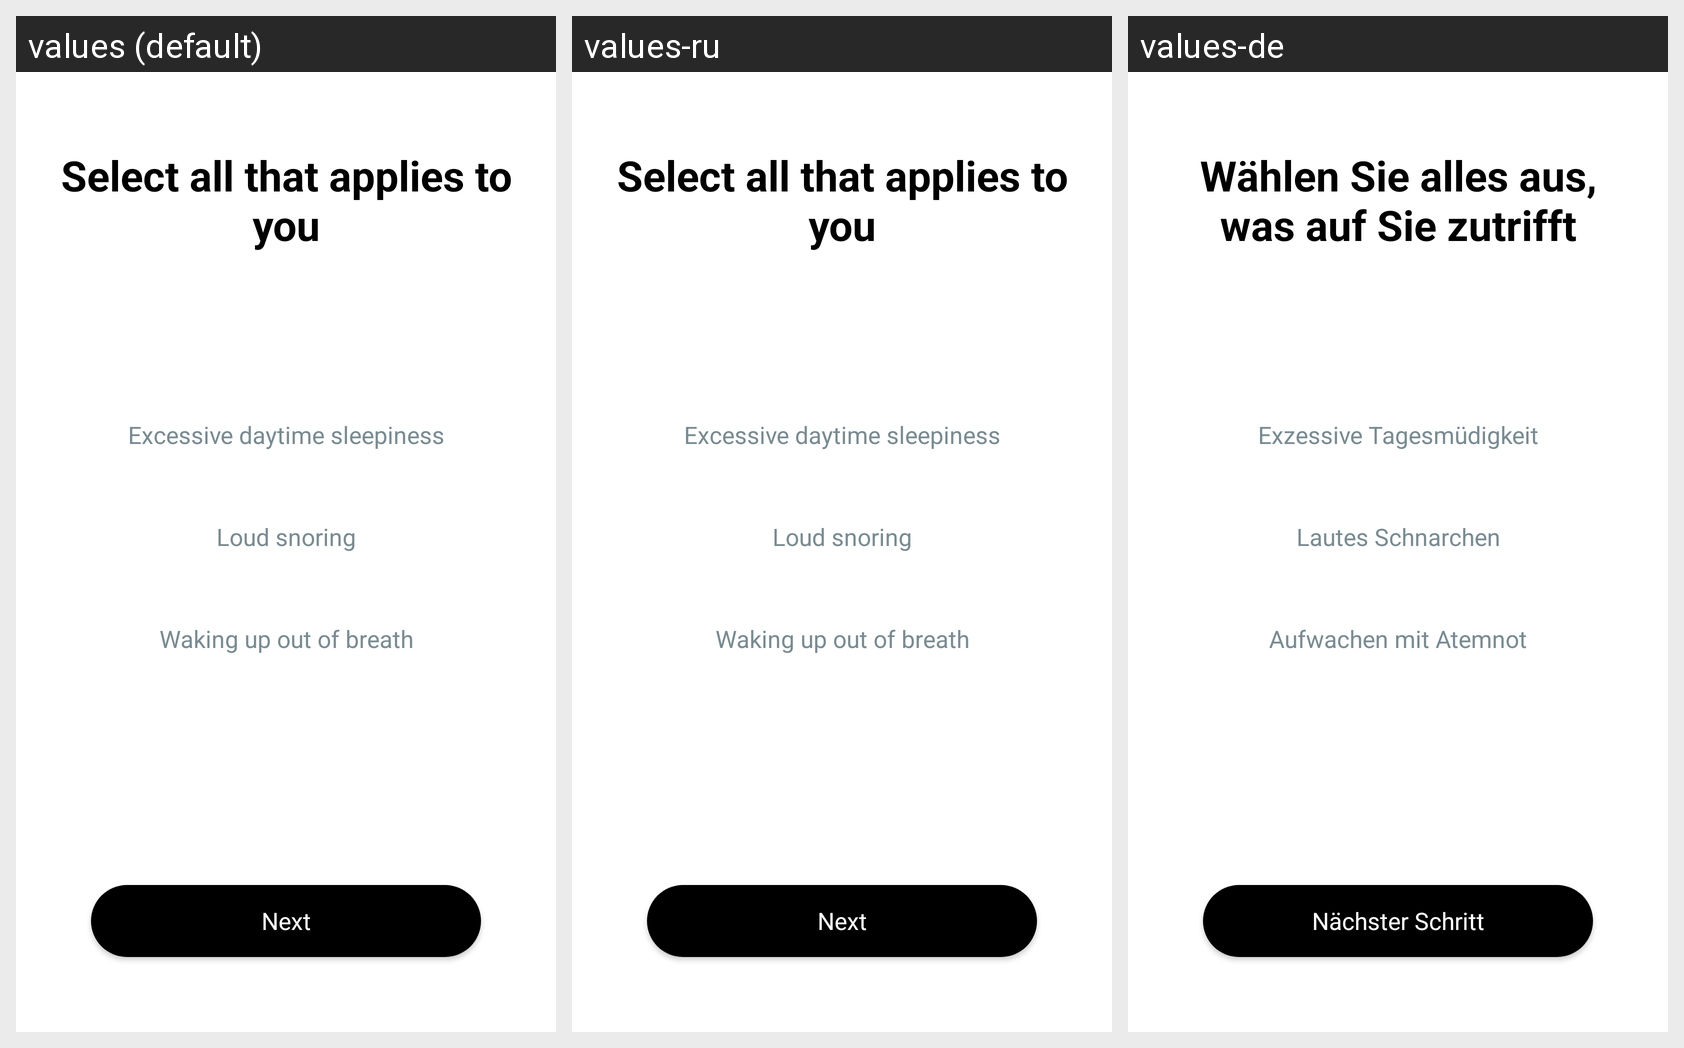

The same Android screen rendered under several of its app's locales, left to right. List the strings drawn on it with the default value and each locale's translation.
Android screen res/layout/fragment_profile_conditions.xml rendered under 3 locales, left to right: values (default), values-ru, values-de. Device: Nexus 5 (rendered at 1080×1920; each locale shown at half size, 540×960, under a caption strip naming it); theme AppTheme.
Strings drawn on this screen, with the default value and each locale's value (text and hints the layout hard-codes, and strings that could not be matched under every locale, appear in the picture but are not listed):

sleep_condition_detail_title
  values: Select all that applies to you
  values-ru: Select all that applies to you  [not translated; the default value is used]
  values-de: Wählen Sie alles aus, was auf Sie zutrifft

sleep_condition_1
  values: Excessive daytime sleepiness
  values-ru: Excessive daytime sleepiness  [not translated; the default value is used]
  values-de: Exzessive Tagesmüdigkeit

sleep_condition_2
  values: Loud snoring
  values-ru: Loud snoring  [not translated; the default value is used]
  values-de: Lautes Schnarchen

sleep_condition_3
  values: Waking up out of breath
  values-ru: Waking up out of breath  [not translated; the default value is used]
  values-de: Aufwachen mit Atemnot

next
  values: Next
  values-ru: Next  [not translated; the default value is used]
  values-de: Nächster Schritt
